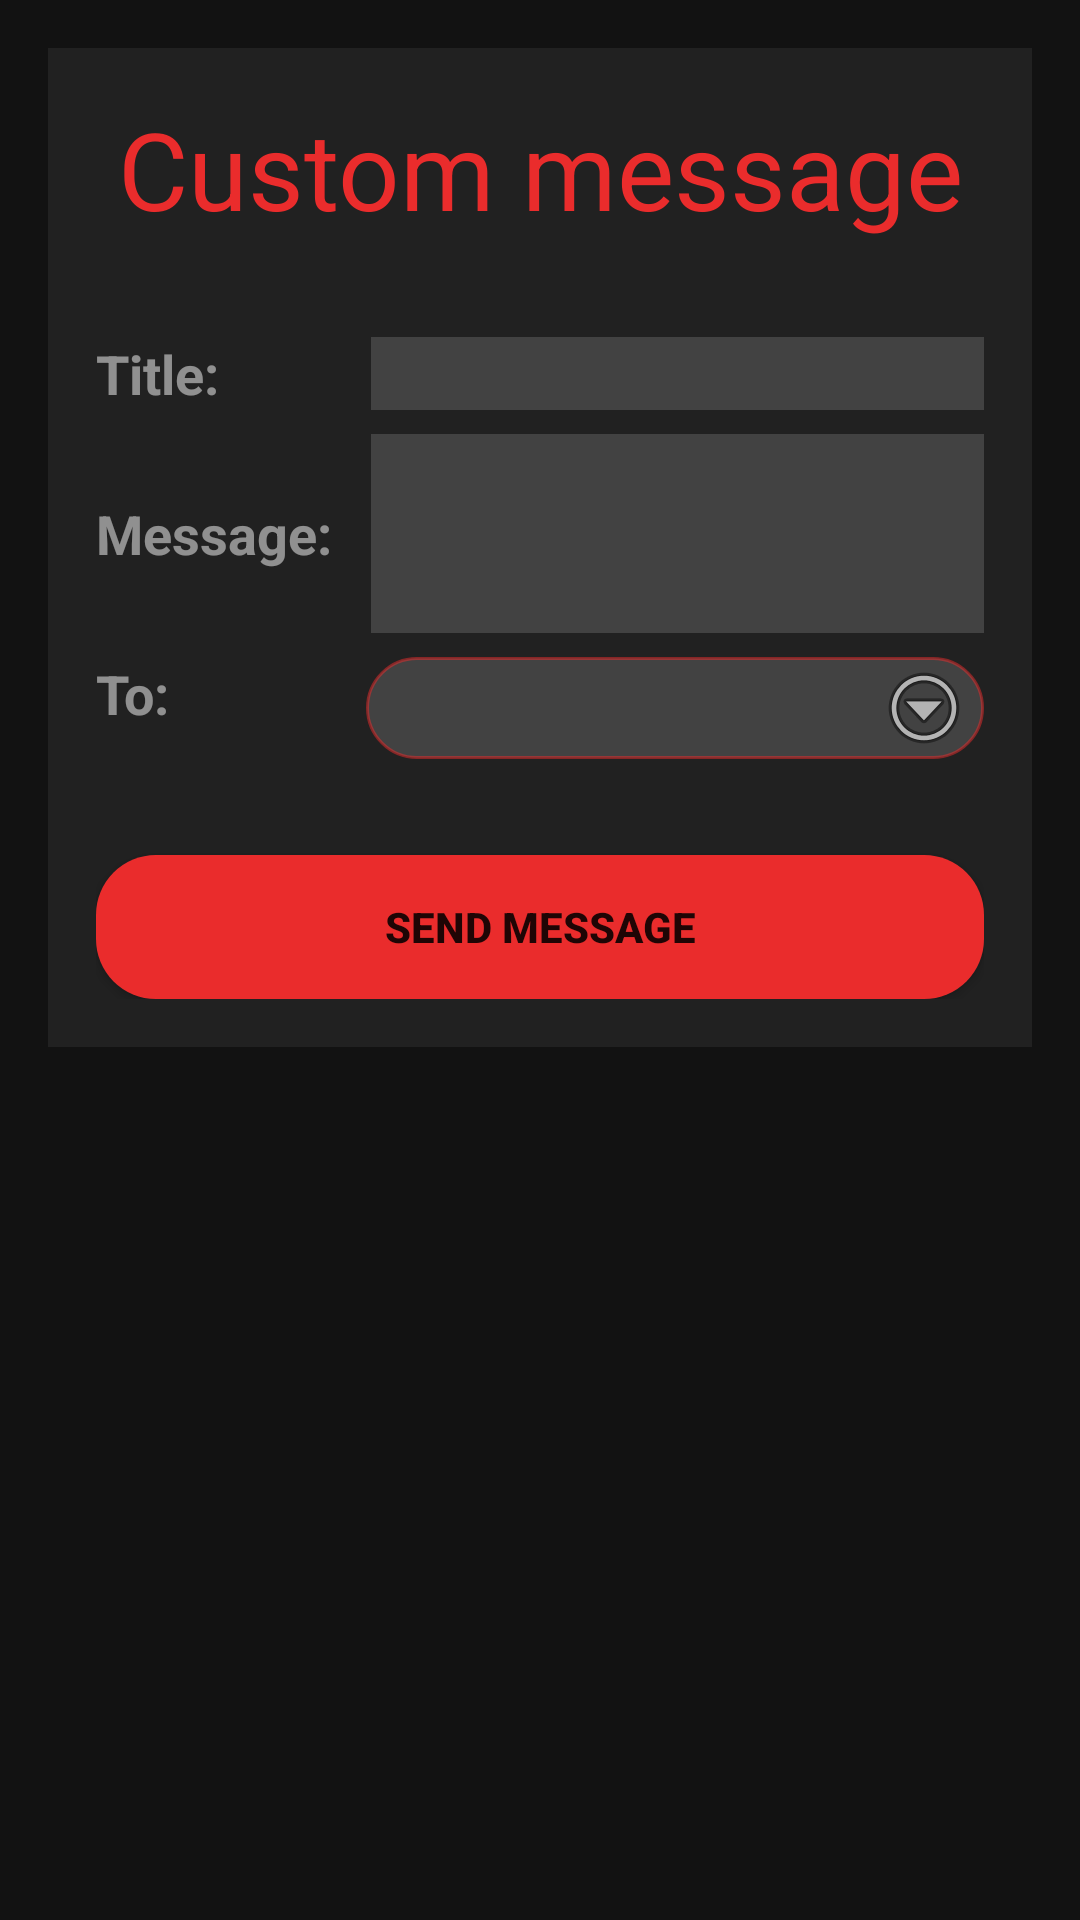

Write the Android layout XML for this screen, with the resource values it uses.
<!-- AndroidManifest.xml: application theme AppTheme -->
<!-- res/layout/activity_custom_message.xml -->
<?xml version="1.0" encoding="utf-8"?>
<androidx.constraintlayout.widget.ConstraintLayout xmlns:android="http://schemas.android.com/apk/res/android"
    xmlns:app="http://schemas.android.com/apk/res-auto"
    xmlns:tools="http://schemas.android.com/tools"
    android:layout_width="match_parent"
    android:layout_height="match_parent"
    android:background="@color/BG0"
    android:orientation="vertical"
    android:padding="16dp"
    tools:context=".firebaseMessaging.CustomMessageActivity">

    <androidx.constraintlayout.widget.ConstraintLayout
        android:id="@+id/constraintLayout"
        android:layout_width="match_parent"
        android:layout_height="wrap_content"
        android:background="@color/BG1"
        android:padding="16dp"
        app:layout_constraintEnd_toEndOf="parent"
        app:layout_constraintStart_toStartOf="parent"
        app:layout_constraintTop_toTopOf="parent">


        <TextView
            android:id="@+id/custom_textView2"
            android:layout_width="wrap_content"
            android:layout_height="wrap_content"
            android:text="Custom message"
            android:textColor="@color/accent"
            android:textSize="36sp"
            app:layout_constraintEnd_toEndOf="parent"
            app:layout_constraintStart_toStartOf="parent"
            app:layout_constraintTop_toTopOf="parent" />

        <LinearLayout
            android:id="@+id/linearLayout"
            android:layout_width="match_parent"
            android:layout_height="wrap_content"
            android:layout_marginTop="32dp"
            app:layout_constraintTop_toBottomOf="@+id/custom_textView2"
            tools:layout_editor_absoluteX="16dp">

            <TextView
                android:layout_width="0dp"
                android:layout_height="wrap_content"
                android:layout_weight="2"
                android:text="Title:"
                android:textAppearance="@style/Base.TextAppearance.AppCompat.Body1"
                android:textColor="@color/onSurface2"
                android:textSize="18sp"
                android:textStyle="bold" />

            <EditText
                android:id="@+id/customedtTitle"
                android:layout_width="0dp"
                android:layout_height="wrap_content"
                android:layout_marginStart="10dp"
                android:layout_weight="5"
                android:background="@color/BG3"
                android:textColor="@color/onSurface"
                android:maxLength="15" />
        </LinearLayout>


        <LinearLayout
            android:id="@+id/linearLayout2"
            android:layout_width="match_parent"
            android:layout_height="wrap_content"
            android:layout_marginTop="8dp"
            app:layout_constraintTop_toBottomOf="@+id/linearLayout"
            tools:layout_editor_absoluteX="16dp">

            <TextView
                android:layout_width="0dp"
                android:layout_height="wrap_content"
                android:layout_weight="2"
                android:text="Message:"
                android:textAppearance="@style/Base.TextAppearance.AppCompat.Body1"
                android:textColor="@color/onSurface2"
                android:textSize="18sp"
                android:textStyle="bold" />

            <EditText
                android:id="@+id/customedtMessage"
                android:layout_width="0dp"
                android:layout_height="wrap_content"
                android:layout_marginStart="10dp"
                android:layout_weight="5"
                android:background="@color/BG3"
                android:textColor="@color/onSurface"
                android:maxLength="30"
                android:maxLines="3"
                android:minLines="3" />
        </LinearLayout>

        <LinearLayout
            android:id="@+id/linearLayout3"
            android:layout_width="match_parent"
            android:layout_height="wrap_content"
            android:layout_marginTop="8dp"
            app:layout_constraintTop_toBottomOf="@+id/linearLayout2"
            tools:layout_editor_absoluteX="5dp">

            <TextView
                android:layout_width="8dp"
                android:layout_height="wrap_content"
                android:layout_weight="2"
                android:text="To:"
                android:textAppearance="@style/Base.TextAppearance.AppCompat.Body1"
                android:textColor="@color/onSurface2"
                android:textSize="18sp"
                android:textStyle="bold" />

            <Spinner
                android:id="@+id/customSpinner"
                android:layout_width="0dp"
                android:layout_height="wrap_content"
                android:layout_weight="5"
                android:background="@drawable/rounded_corner_spinner"
                android:popupBackground="@color/BG3" />

        </LinearLayout>

        <Button
            android:id="@+id/customSendBtn"
            android:layout_width="match_parent"
            android:layout_height="wrap_content"
            android:layout_marginTop="32dp"
            android:background="@drawable/rounded_corner_orange"
            android:text="send message"
            android:textStyle="bold"
            app:layout_constraintTop_toBottomOf="@+id/linearLayout3"
            tools:layout_editor_absoluteX="16dp" />

    </androidx.constraintlayout.widget.ConstraintLayout>
</androidx.constraintlayout.widget.ConstraintLayout>
<!-- resources referenced by this layout -->
<resources>
  <color name="BG0">#121212</color>
  <color name="BG1">#212121</color>
  <color name="BG3">#424242</color>
  <color name="accent">#EA2C2C</color>
  <color name="onSurface">#ffffff</color>
  <color name="onSurface2">#80FFFFFF</color>
  <!-- drawable rounded_corner_orange (drawable) -->
  <?xml version="1.0" encoding="utf-8"?>
  <shape xmlns:android="http://schemas.android.com/apk/res/android"
      android:shape="rectangle">
      <gradient
          android:startColor="@color/accent"
          android:endColor="@color/accent"
          android:angle="270" />
      <corners android:radius="20dp" />
  </shape>
  <!-- drawable rounded_corner_spinner (drawable) -->
  <?xml version="1.0" encoding="utf-8"?>
  <layer-list xmlns:android="http://schemas.android.com/apk/res/android">
  
      <item>
          <shape xmlns:android="http://schemas.android.com/apk/res/android"
              android:id="@+id/Listview_background_shape">
              <stroke
                  android:width="1dp"
                  android:color="@color/accent2"/>
              <padding
                  android:bottom="1dp"
                  android:left="4dp"
                  android:right="4dp"
                  android:top="1dp"/>
              <corners android:radius="100dp" />
              <solid android:color="@color/BG3" />
          </shape>
      </item>
  
      <item>
          <bitmap
              android:gravity="right"
              android:src="@android:drawable/ic_menu_more"
          ></bitmap>
      </item>
  
  </layer-list>
  <style name="AppTheme" parent="Theme.AppCompat.Light.DarkActionBar">
          
          <item name="colorPrimary">@color/colorPrimary</item>
          <item name="colorPrimaryDark">@color/colorPrimaryDark</item>
          <item name="colorAccent">@color/colorAccent</item>
      </style>
  <color name="accent2">#80EA2C2C</color>
  <color name="colorPrimary">#000000</color>
  <color name="colorPrimaryDark">#424242</color>
  <color name="colorAccent">#EA2C2C</color>
</resources>
